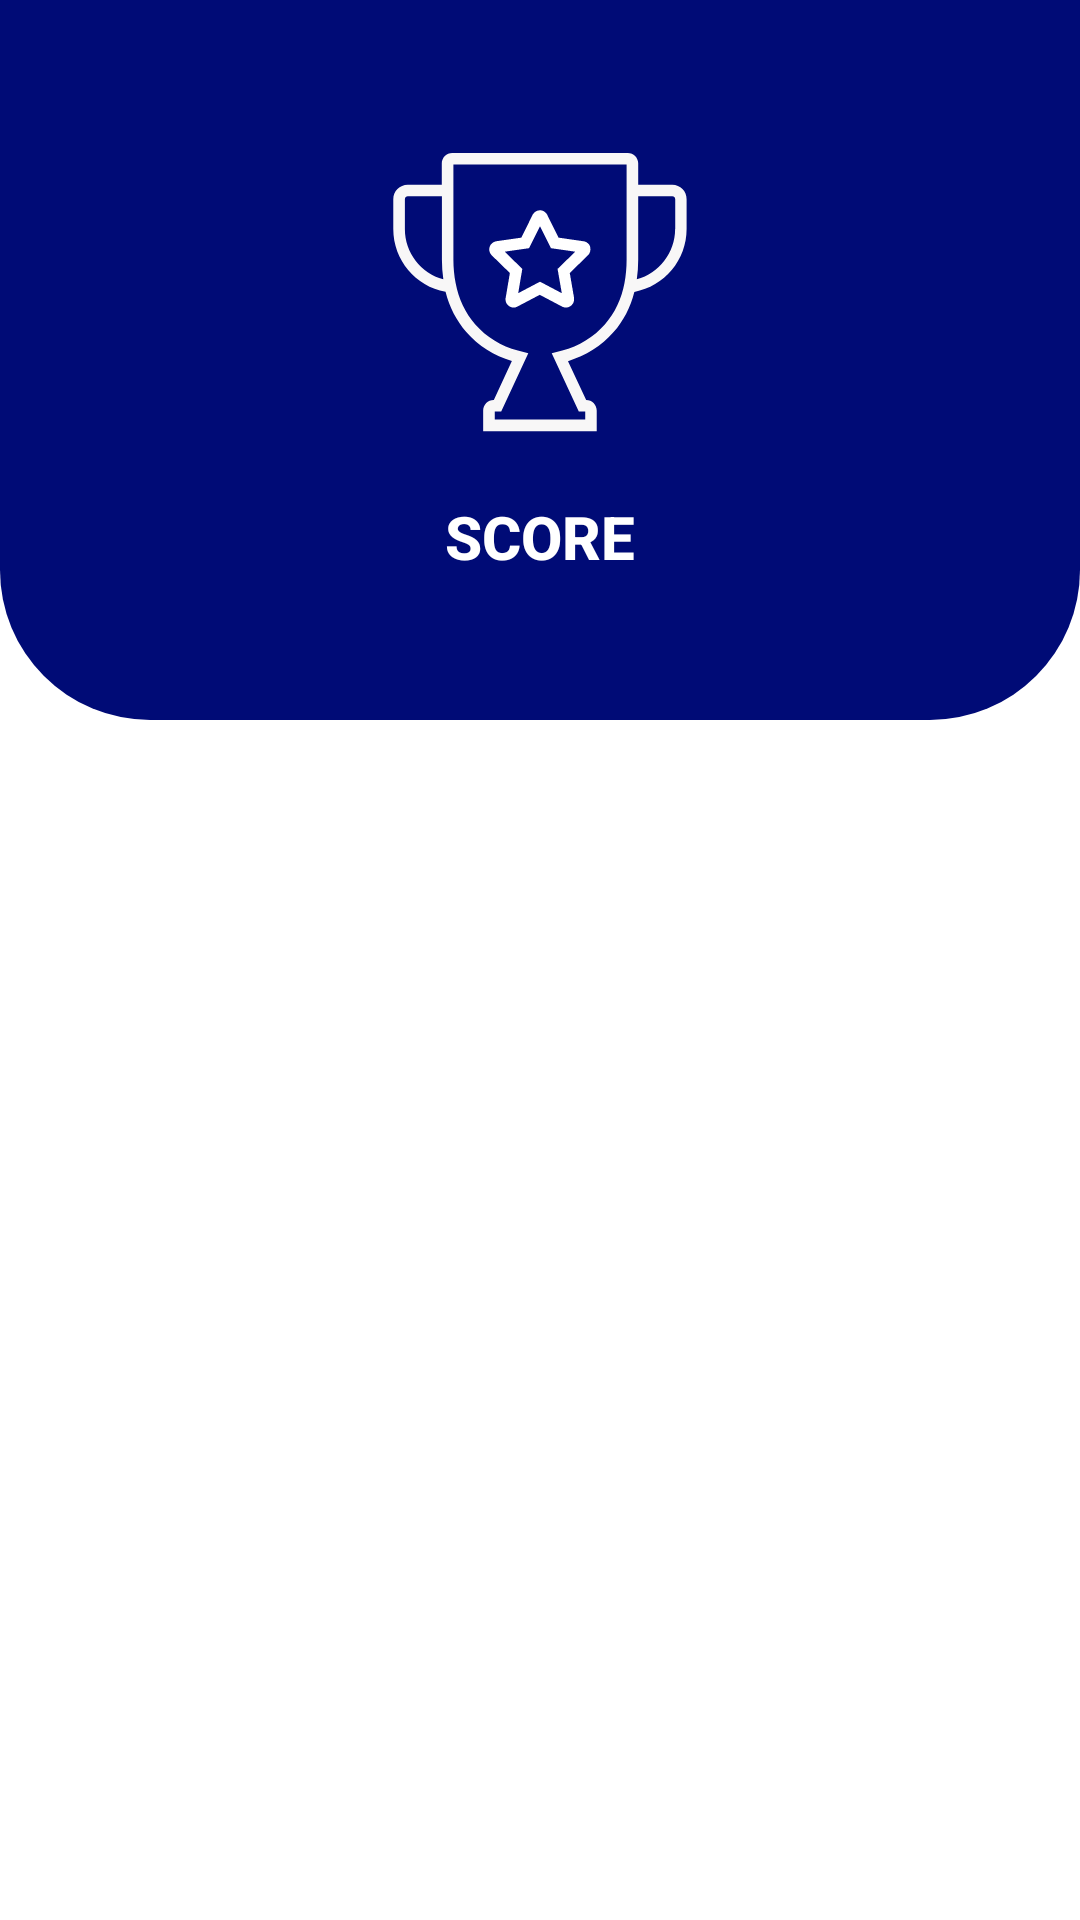

Write the Android layout XML for this screen, with the resource values it uses.
<!-- AndroidManifest.xml: application theme Theme.QuizApp.NoActionBar -->
<!-- res/layout/activity_result.xml -->
<?xml version="1.0" encoding="utf-8"?>
<ScrollView xmlns:android="http://schemas.android.com/apk/res/android"
    xmlns:app="http://schemas.android.com/apk/res-auto"
    xmlns:tools="http://schemas.android.com/tools"
    android:layout_width="match_parent"
    android:layout_height="match_parent"
    tools:context=".activity.activity.ResultActivity">
    <androidx.constraintlayout.widget.ConstraintLayout
        android:layout_width="match_parent"
        android:layout_height="wrap_content">

        <LinearLayout
            android:id="@+id/linearLayout2"
            android:layout_width="match_parent"
            android:layout_height="240dp"
            android:background="@drawable/profile_bg"
            android:gravity="center"
            android:orientation="vertical"
            app:layout_constraintEnd_toEndOf="parent"
            app:layout_constraintStart_toStartOf="parent"
            app:layout_constraintTop_toTopOf="parent">

            <ImageView
                android:layout_width="100dp"
                android:layout_height="100dp"
                android:src="@drawable/ic_trophy_icon" />
            <TextView
                android:id="@+id/tvscore"
                android:layout_width="wrap_content"
                android:layout_height="wrap_content"
                android:textSize="20sp"
                android:fontFamily="sans-serif-medium"
                android:layout_marginTop="18dp"
                android:textColor="#FFFFFF"
                android:text="@string/score"
                android:textStyle="bold"/>

        </LinearLayout>
        <TextView
            android:id="@+id/txtAnswer"
            style="@style/TextAppearance.AppCompat.Body1"
            android:layout_width="0dp"
            android:layout_height="wrap_content"
            android:layout_marginStart="16dp"
            android:layout_marginTop="24dp"
            android:layout_marginEnd="16dp"
            android:fontFamily="sans-serif-medium"
            app:layout_constraintEnd_toEndOf="parent"
            app:layout_constraintStart_toStartOf="parent"
            app:layout_constraintTop_toBottomOf="@+id/linearLayout2" />

    </androidx.constraintlayout.widget.ConstraintLayout>

</ScrollView>
<!-- resources referenced by this layout -->
<resources>
  <!-- drawable ic_trophy_icon (drawable) -->
  <vector xmlns:android="http://schemas.android.com/apk/res/android"
      android:width="256dp"
      android:height="256dp"
      android:viewportWidth="256"
      android:viewportHeight="256">
    <path
        android:fillColor="#FFFFFF"
        android:pathData="M169.1,86.6c-0.9,-0.9 -2,-1.5 -3.3,-1.8l-22,-3.2l-9.8,-19.8c-0.9,-1.5 -2.3,-2.6 -3.9,-3.2c-1.8,-0.6 -3.7,-0.4 -5.4,0.5c-1.1,0.6 -2.1,1.5 -2.8,2.6l-9.8,19.9l-21.5,3.1l-0.4,0.1c-2.3,0.5 -3.5,2 -3.9,2.4l-0.4,0.5c-1,1.5 -1.4,3.3 -1.1,5.1c0.2,1.3 0.8,2.5 1.9,3.8l15.6,15.2l-3.7,21.8c-0.1,1.1 0,2.9 1.2,4.7l0.4,0.5c1.5,1.7 3.3,2.3 4.2,2.4c0.4,0.1 0.8,0.1 1.1,0.1c1,0 2,-0.2 3.1,-0.8l19.2,-10.1l19.5,10.3c1.6,0.7 3.4,0.8 5,0.2c1.8,-0.6 3.3,-1.9 4.2,-3.7c0.5,-1.1 0.7,-2.4 0.6,-4l-3.7,-21.4l15.8,-15.4c1.2,-1.3 1.8,-3 1.8,-4.7l0,-0.5C171,89.1 170.2,87.6 169.1,86.6zM143,108.3l3.6,20.7l-18.6,-9.8l-18.6,9.8l3.5,-20.7L97.9,93.6l20.8,-3l9.3,-18.8l9.3,18.8l20.8,3L143,108.3z"/>
    <path
        android:fillColor="#F8F7F7"
        android:pathData="M240.9,36.5h-29.1l0,-18.3c0,-4.9 -4,-8.9 -8.9,-8.9H53.1c-4.9,0 -8.9,4 -8.9,8.9l0,18.3H15.1C8.3,36.5 2.8,42 2.8,48.8v25.4c0,26.5 19,48.9 44.6,53.6c3.3,13 9.3,24.8 17.7,34.3c10.4,11.8 23.8,20.3 38.9,24.8l-15.4,33.2h-0.1c-5,0 -9,4 -9,9.1v17.6h96.9v-17.6c0,-5 -4,-9 -9,-9l-15.5,-33.2c15.1,-4.5 28.5,-13 38.9,-24.8c8.4,-9.5 14.4,-21.3 17.7,-34.3c25.7,-4.7 44.6,-27.1 44.6,-53.6V48.8C253.2,42 247.7,36.5 240.9,36.5zM12.7,74.2V48.8c0,-1.4 1.1,-2.5 2.5,-2.5h29.1l0,54.1c0,5.6 0.4,11.2 1.2,16.8C26.3,111.9 12.7,94.5 12.7,74.2zM200.1,120.4c-2.5,13.5 -8.2,25.6 -16.6,35.1c-9.6,10.9 -22.3,18.7 -36.5,22.5l-9,2.3l23.1,49.7h5.5v6.9H89.4V230h5.5l23.1,-49.7l-8.9,-2.3c-14.2,-3.8 -26.9,-11.6 -36.5,-22.5c-8.4,-9.5 -14.1,-21.7 -16.6,-35.1c-1.2,-6.5 -1.9,-13.3 -1.9,-20l0,-81.3h147.8l0,81.3C201.9,107.2 201.3,113.9 200.1,120.4zM243.3,74.2c0,20.3 -13.7,37.7 -32.7,43c0.8,-5.5 1.2,-11.1 1.2,-16.8l0,-54.1h29.1c1.4,0 2.5,1.1 2.5,2.5V74.2z"/>
  </vector>
  <!-- drawable profile_bg (drawable) -->
  <?xml version="1.0" encoding="utf-8"?>
  <shape xmlns:android="http://schemas.android.com/apk/res/android">
  <solid android:color="@color/colorPrimaryButtonBg"/>
      <corners android:bottomRightRadius="50dp"
          android:bottomLeftRadius="50dp"/>
      <size android:height="16dp"/>
  </shape>
  <string name="score">SCORE</string>
  <style name="Theme.QuizApp.NoActionBar" parent="Theme.MaterialComponents.DayNight.NoActionBar">
          
          <item name="colorPrimary">@color/colorPrimaryButtonBg</item>
          <item name="colorPrimaryVariant">@color/purple_500</item>
          <item name="colorOnPrimary">@color/white</item>
          
          <item name="colorSecondary">@color/teal_200</item>
          <item name="colorSecondaryVariant">@color/teal_700</item>
          <item name="colorOnSecondary">@color/black</item>
          
          <item name="android:statusBarColor" tools:targetApi="l">?attr/colorPrimaryVariant</item>
          
  
      </style>
  <color name="colorPrimaryButtonBg">#000b76</color>
  <color name="purple_500">#FF6200EE</color>
  <color name="white">#FFFFFFFF</color>
  <color name="teal_200">#FF03DAC5</color>
  <color name="teal_700">#FF018786</color>
  <color name="black">#FF000000</color>
</resources>
